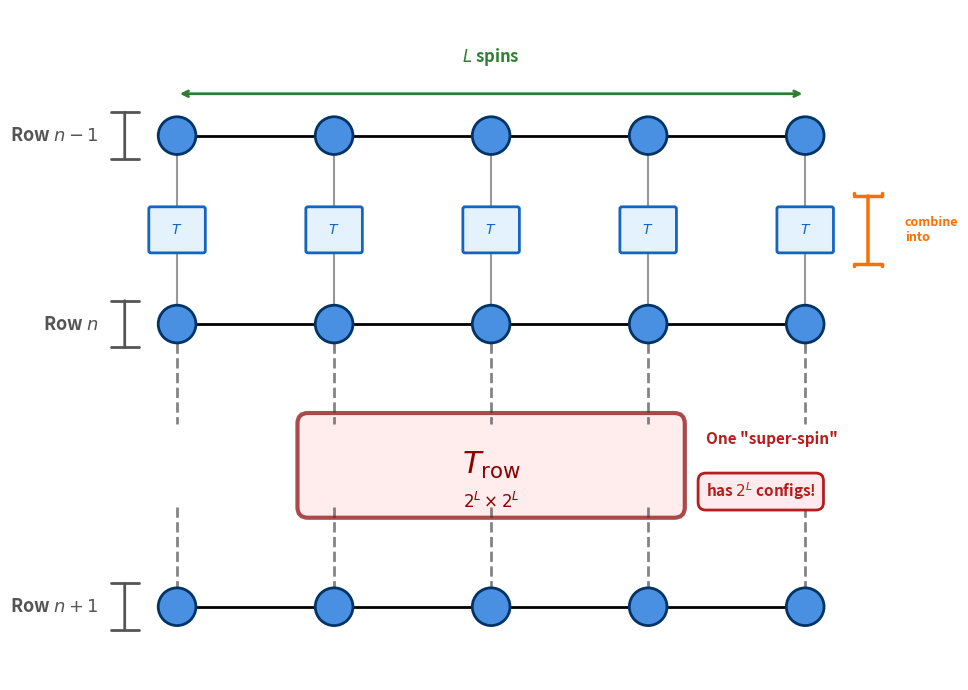

Write Python code to recreate this figure. (Note: this script raises an exception after producing the figure.)
"""
Generate figure: 2D lattice with row-to-row transfer matrix
For CTMRG presentation - Part 1, Slide 1.2

Concept: Three rows showing how local transfer matrices combine into transfer slab
         Row n-1: ○──○──○──○──○
                  [T][T][T][T][T]  (local transfer matrices)
         Row n:   ○──○──○──○──○     } these combine into
                  │  │  │  │  │       
                [====T_row====]      (giant transfer slab)
                  │  │  │  │  │
         Row n+1: ○──○──○──○──○
"""

import matplotlib.pyplot as plt
import matplotlib.patches as patches
from matplotlib.patches import FancyBboxPatch, Circle, Rectangle, FancyArrow
import numpy as np

# Set up the figure
fig, ax = plt.subplots(1, 1, figsize=(10, 7))
ax.set_aspect('equal')

# Define colors
spin_color = '#4A90E2'  # Blue for spins
transfer_slab_color = '#FFE6E6'  # Light red/pink for transfer slab
transfer_edge_color = '#8B0000'  # Dark red edge
local_transfer_color = '#E3F2FD'  # Light blue for local transfers
local_transfer_edge = '#1565C0'  # Blue edge for local transfers
bond_color = '#333333'  # Dark gray for bonds
text_color = '#333333'

# Parameters
num_spins = 5  # L = 5 spins per row
y_row_n_minus_1 = 5.0  # y position of row n-1 (top)
y_row_n = 3.2  # y position of row n (middle)
y_row_n1 = 0.5  # y position of row n+1 (bottom)
x_start = 0.5
x_spacing = 1.5
spin_radius = 0.18

# Local transfer matrix dimensions (small boxes between n-1 and n)
local_t_width = 0.5
local_t_height = 0.4
local_t_y = (y_row_n_minus_1 + y_row_n) / 2  # Midpoint between row n-1 and row n

# Giant transfer slab dimensions (between n and n+1)
slab_x_center = x_start + (num_spins - 1) * x_spacing / 2
slab_y_center = (y_row_n + y_row_n1) / 2
slab_width = 3.5
slab_height = 0.8

# ========== Draw Row n-1 (top row) ==========
for i in range(num_spins):
    x_spin = x_start + i * x_spacing
    
    # Spin node
    spin_circle = Circle((x_spin, y_row_n_minus_1), spin_radius,
                        color=spin_color, ec='#003366',
                        linewidth=2, zorder=4)
    ax.add_patch(spin_circle)
    
    # Horizontal bonds within row n-1
    if i < num_spins - 1:
        ax.plot([x_spin + spin_radius, x_start + (i+1)*x_spacing - spin_radius],
               [y_row_n_minus_1, y_row_n_minus_1],
               'k-', linewidth=2, zorder=3)

# ========== Draw local transfer matrices (between n-1 and n) ==========
for i in range(num_spins):
    x_spin = x_start + i * x_spacing
    
    # Draw small local transfer matrix box
    local_t_box = FancyBboxPatch(
        (x_spin - local_t_width/2, local_t_y - local_t_height/2),
        local_t_width, local_t_height,
        boxstyle="round,pad=0.02",
        facecolor=local_transfer_color,
        edgecolor=local_transfer_edge,
        linewidth=2,
        zorder=2
    )
    ax.add_patch(local_t_box)
    
    # Label small T
    ax.text(x_spin, local_t_y, r'$T$',
           ha='center', va='center', fontsize=10,
           weight='bold', color=local_transfer_edge, zorder=3)
    
    # Vertical bonds through local transfer
    # From row n-1 to local T
    ax.plot([x_spin, x_spin],
           [y_row_n_minus_1 - spin_radius, local_t_y - local_t_height/2],
           color=bond_color, linewidth=1.5, zorder=1, linestyle='-', alpha=0.5)
    # From local T to row n
    ax.plot([x_spin, x_spin],
           [local_t_y + local_t_height/2, y_row_n - spin_radius],
           color=bond_color, linewidth=1.5, zorder=1, linestyle='-', alpha=0.5)

# Add brace showing local Ts combine into T_row
brace_y_top = local_t_y + local_t_height/2 + 0.15
brace_y_bottom = local_t_y - local_t_height/2 - 0.15
brace_x_right = x_start + (num_spins - 1) * x_spacing + 0.6

# Draw decorative brace on the right
ax.annotate('', xy=(brace_x_right, brace_y_bottom), xytext=(brace_x_right, brace_y_top),
           arrowprops=dict(arrowstyle=']-[', lw=2.5, color='#FF6F00'))
ax.text(brace_x_right + 0.35, local_t_y, 'combine\ninto',
       ha='left', va='center', fontsize=9, color='#FF6F00',
       weight='bold', style='italic')

# ========== Draw Row n (middle row) ==========
for i in range(num_spins):
    x_spin = x_start + i * x_spacing
    
    # Spin node
    spin_circle = Circle((x_spin, y_row_n), spin_radius,
                        color=spin_color, ec='#003366',
                        linewidth=2, zorder=4)
    ax.add_patch(spin_circle)
    
    # Horizontal bonds within row n
    if i < num_spins - 1:
        ax.plot([x_spin + spin_radius, x_start + (i+1)*x_spacing - spin_radius],
               [y_row_n, y_row_n],
               'k-', linewidth=2, zorder=3)

# ========== Draw the giant transfer matrix slab (between n and n+1) ==========
slab = FancyBboxPatch(
    (slab_x_center - slab_width/2, slab_y_center - slab_height/2),
    slab_width, slab_height,
    boxstyle="round,pad=0.1",
    facecolor=transfer_slab_color,
    edgecolor=transfer_edge_color,
    linewidth=3,
    zorder=1,
    alpha=0.7
)
ax.add_patch(slab)

# Label for transfer slab
ax.text(slab_x_center, slab_y_center, r'$T_{\mathrm{row}}$',
       ha='center', va='center', fontsize=22,
       weight='bold', color=transfer_edge_color, zorder=2)

# Add dimension label
ax.text(slab_x_center, slab_y_center - 0.35, r'$2^L \times 2^L$',
       ha='center', va='center', fontsize=12,
       style='italic', color='#8B0000', zorder=2)

# Draw vertical bonds through the slab
for i in range(num_spins):
    x_spin = x_start + i * x_spacing
    # Top part (from row n to slab)
    ax.plot([x_spin, x_spin],
           [y_row_n - spin_radius, slab_y_center + slab_height/2],
           color=bond_color, linewidth=2, zorder=2, linestyle='--', alpha=0.6)
    # Bottom part (from slab to row n+1)
    ax.plot([x_spin, x_spin],
           [slab_y_center - slab_height/2, y_row_n1 + spin_radius],
           color=bond_color, linewidth=2, zorder=2, linestyle='--', alpha=0.6)

# ========== Draw Row n+1 (bottom row) ==========
for i in range(num_spins):
    x_spin = x_start + i * x_spacing
    
    # Spin node
    spin_circle = Circle((x_spin, y_row_n1), spin_radius,
                        color=spin_color, ec='#003366',
                        linewidth=2, zorder=4)
    ax.add_patch(spin_circle)
    
    # Horizontal bonds within row n+1
    if i < num_spins - 1:
        ax.plot([x_spin + spin_radius, x_start + (i+1)*x_spacing - spin_radius],
               [y_row_n1, y_row_n1],
               'k-', linewidth=2, zorder=3)

# ========== Add row labels with braces on the left ==========
brace_x_left = x_start - 0.5

# Row n-1 label
ax.annotate('', xy=(brace_x_left, y_row_n_minus_1 - 0.25), 
           xytext=(brace_x_left, y_row_n_minus_1 + 0.25),
           arrowprops=dict(arrowstyle='|-|', lw=2, color='#555555'))
ax.text(brace_x_left - 0.25, y_row_n_minus_1, 'Row $n-1$',
       ha='right', va='center', fontsize=13, weight='bold', color='#555555')

# Row n label
ax.annotate('', xy=(brace_x_left, y_row_n - 0.25), 
           xytext=(brace_x_left, y_row_n + 0.25),
           arrowprops=dict(arrowstyle='|-|', lw=2, color='#555555'))
ax.text(brace_x_left - 0.25, y_row_n, 'Row $n$',
       ha='right', va='center', fontsize=13, weight='bold', color='#555555')

# Row n+1 label
ax.annotate('', xy=(brace_x_left, y_row_n1 - 0.25), 
           xytext=(brace_x_left, y_row_n1 + 0.25),
           arrowprops=dict(arrowstyle='|-|', lw=2, color='#555555'))
ax.text(brace_x_left - 0.25, y_row_n1, 'Row $n+1$',
       ha='right', va='center', fontsize=13, weight='bold', color='#555555')

# Add "L spins" annotation for row n-1 (top)
ax.annotate('', xy=(x_start, y_row_n_minus_1 + 0.4), 
           xytext=(x_start + (num_spins-1)*x_spacing, y_row_n_minus_1 + 0.4),
           arrowprops=dict(arrowstyle='<->', lw=2, color='#2E7D32'))
ax.text(slab_x_center, y_row_n_minus_1 + 0.65, '$L$ spins',
       ha='center', va='bottom', fontsize=12, color='#2E7D32', weight='bold')

# Add annotation emphasizing the problem (right side)
ax.text(slab_x_center + slab_width/2 + 0.3, slab_y_center + 0.25,
       'One "super-spin"',
       ha='left', va='center', fontsize=11, color='#B71C1C',
       weight='bold')
ax.text(slab_x_center + slab_width/2 + 0.3, slab_y_center - 0.25,
       r'has $2^L$ configs!',
       ha='left', va='center', fontsize=11, color='#B71C1C',
       weight='bold',
       bbox=dict(boxstyle='round,pad=0.5', facecolor='#FFEBEE',
                edgecolor='#B71C1C', linewidth=2))

# Set axis limits and remove axes
ax.set_xlim(brace_x_left - 1.0, slab_x_center + slab_width/2 + 2.5)
ax.set_ylim(-0.2, y_row_n_minus_1 + 1.2)
ax.axis('off')

# Tight layout
plt.tight_layout()

# Save figure
output_path = 'figures/fig_2d_row_transfer.pdf'
plt.savefig(output_path, format='pdf', bbox_inches='tight', dpi=300)
print(f"Figure saved to: {output_path}")

# Also save as PNG for preview
output_path_png = 'figures/fig_2d_row_transfer.png'
plt.savefig(output_path_png, format='png', bbox_inches='tight', dpi=300)
print(f"Figure saved to: {output_path_png}")

plt.show()
